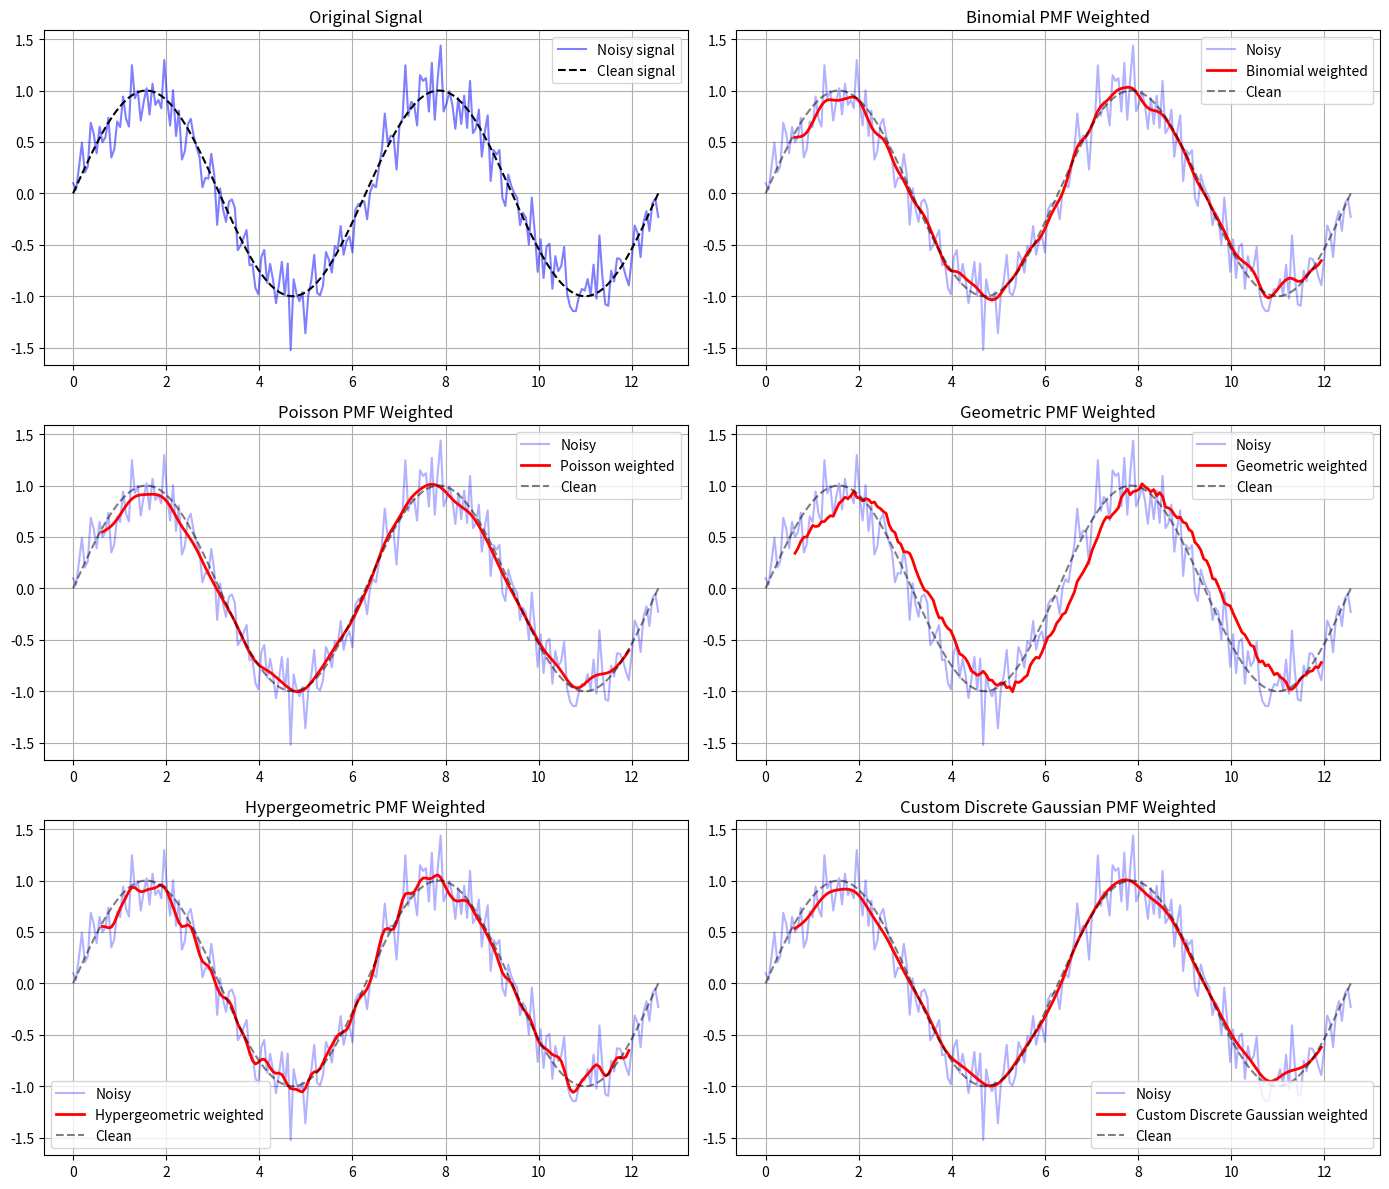
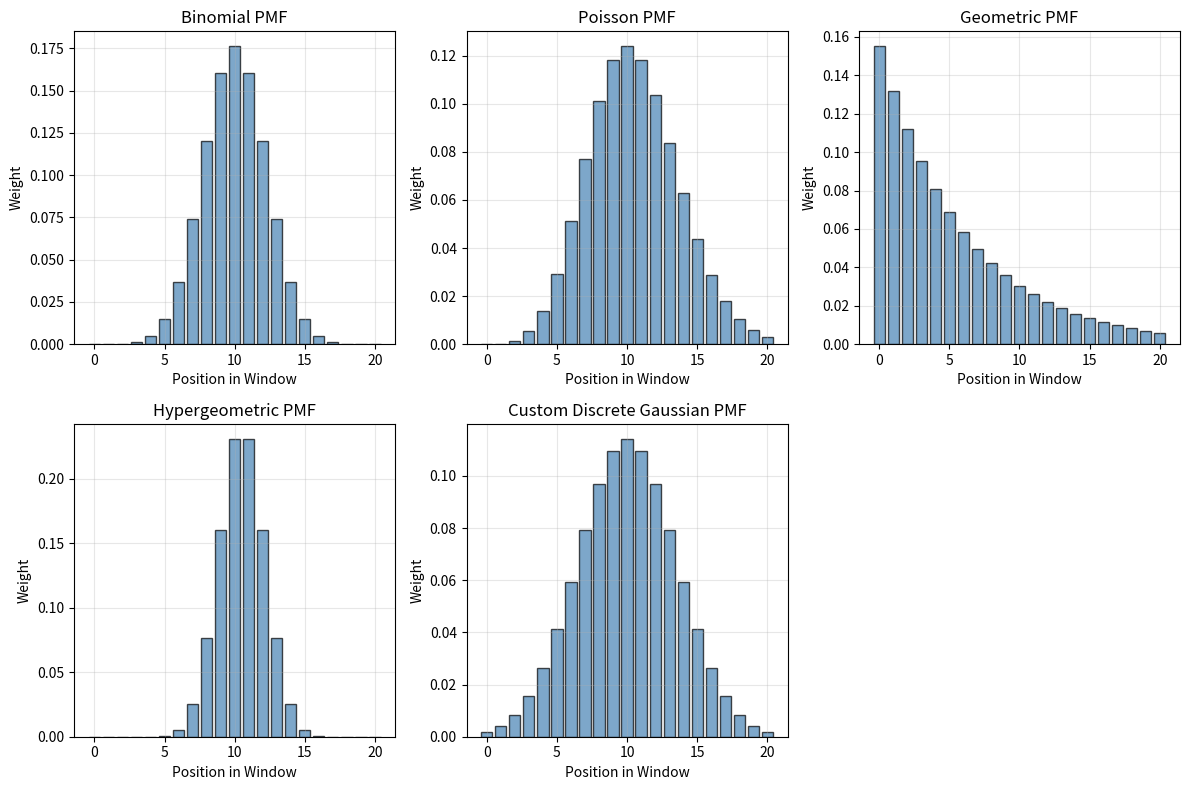
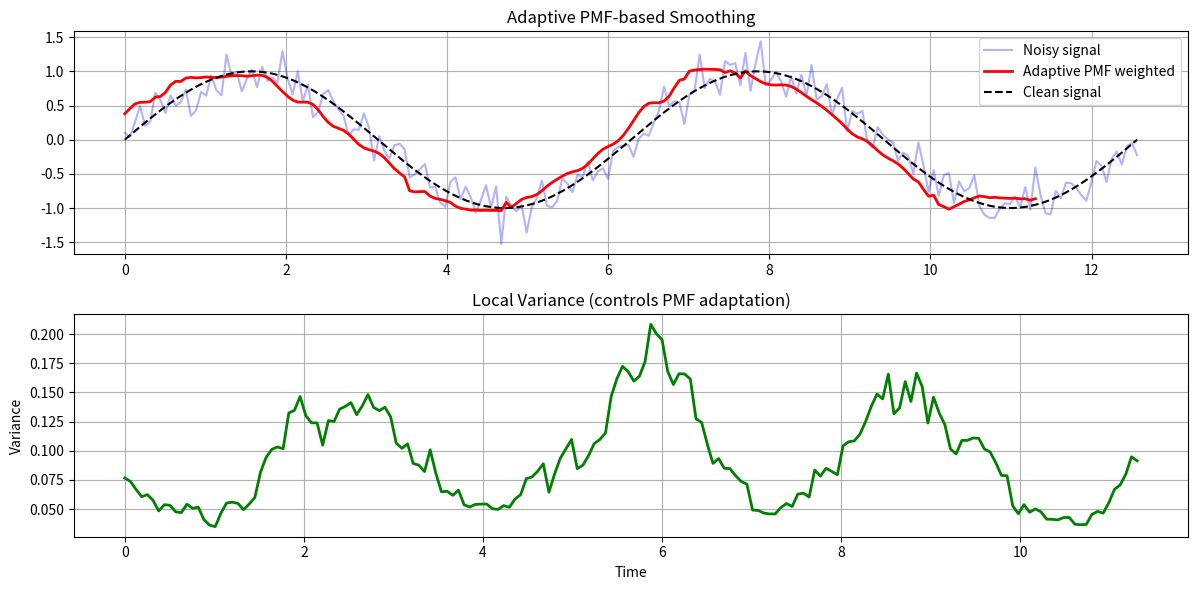
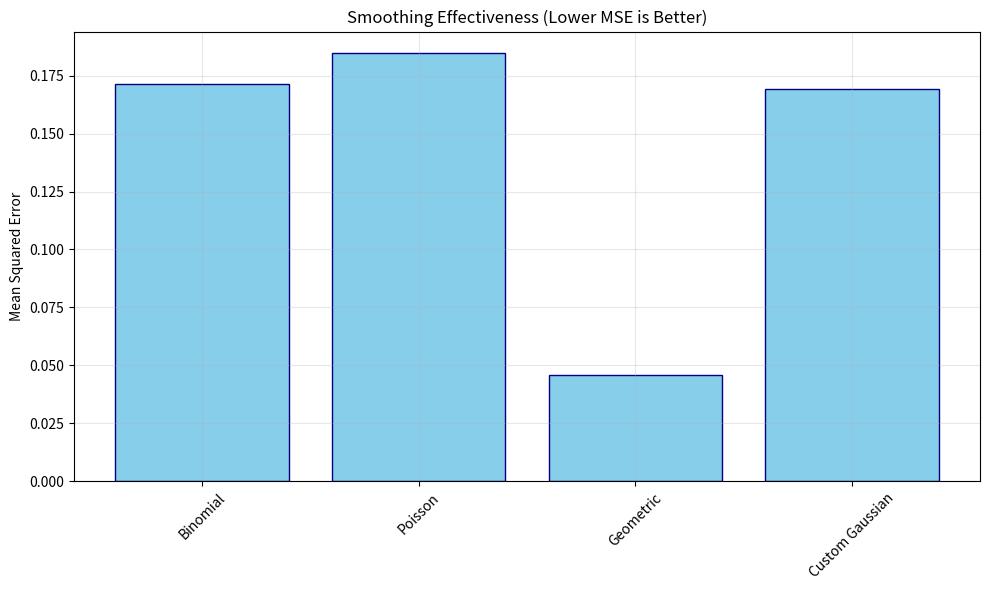

Recreate these plots in Python, in order.
import numpy as np
import matplotlib.pyplot as plt
from scipy import stats

def sliding_window_pmf_weighted(data, window_size, pmf_func, stride=1):
    """
    Apply sliding window with PMF-based weighting.
    
    Parameters:
    - data: input array
    - window_size: size of the sliding window
    - pmf_func: probability mass function (discrete distribution)
    - stride: step size for sliding the window
    """
    n = len(data)
    results = []
    positions = []
    
    # Generate weights based on PMF
    # For discrete distributions, we use integer positions
    k = np.arange(window_size)
    weights = pmf_func(k)
    weights = weights / np.sum(weights)  # Normalize weights
    
    # Slide window across data
    for i in range(0, n - window_size + 1, stride):
        window = data[i:i + window_size]
        weighted_value = np.sum(window * weights)
        results.append(weighted_value)
        positions.append(i + window_size // 2)  # Center position
    
    return np.array(positions), np.array(results), weights

# Example usage
np.random.seed(42)

# Generate sample data: noisy sine wave
t = np.linspace(0, 4*np.pi, 200)
clean_signal = np.sin(t)
noise = np.random.normal(0, 0.2, len(t))
noisy_signal = clean_signal + noise

# Define window parameters
window_size = 21
stride = 1

# Define different PMFs (discrete distributions)
def get_pmf_weights(distribution_name, window_size):
    """Generate PMF weights for different discrete distributions"""
    k = np.arange(window_size)
    
    if distribution_name == 'binomial':
        # Binomial: symmetric around center
        n = window_size - 1
        p = 0.5
        weights = stats.binom.pmf(k, n, p)
    
    elif distribution_name == 'poisson':
        # Poisson: skewed, peak at lambda
        lam = window_size / 2
        weights = stats.poisson.pmf(k, lam)
    
    elif distribution_name == 'geometric':
        # Geometric: exponentially decreasing
        p = 0.15
        weights = stats.geom.pmf(k + 1, p)  # k+1 because geom starts at 1
    
    elif distribution_name == 'hypergeometric':
        # Hypergeometric: symmetric, similar to binomial
        M = window_size * 2  # Population size
        n = window_size      # Number of success states
        N = window_size      # Number of draws
        weights = stats.hypergeom.pmf(k, M, n, N)
    
    elif distribution_name == 'custom_symmetric':
        # Custom symmetric PMF (triangular)
        center = window_size // 2
        weights = np.maximum(0, 1 - np.abs(k - center) / center)
    
    elif distribution_name == 'custom_discrete_gaussian':
        # Discrete approximation of Gaussian
        center = window_size // 2
        sigma = window_size / 6
        weights = np.exp(-0.5 * ((k - center) / sigma) ** 2)
    
    return weights / np.sum(weights)

# Create plots
fig, axes = plt.subplots(3, 2, figsize=(14, 12))
axes = axes.ravel()

# Plot original signal
axes[0].plot(t, noisy_signal, 'b-', alpha=0.5, label='Noisy signal')
axes[0].plot(t, clean_signal, 'k--', label='Clean signal')
axes[0].set_title('Original Signal')
axes[0].legend()
axes[0].grid(True)

# Apply different PMF weightings
distributions = ['binomial', 'poisson', 'geometric', 
                'hypergeometric', 'custom_discrete_gaussian']

for idx, dist_name in enumerate(distributions, 1):
    pmf_func = lambda k: get_pmf_weights(dist_name, window_size)[k]
    positions, smoothed, weights = sliding_window_pmf_weighted(
        noisy_signal, window_size, pmf_func, stride
    )
    
    # Convert positions to time values
    t_positions = t[positions.astype(int)]
    
    axes[idx].plot(t, noisy_signal, 'b-', alpha=0.3, label='Noisy')
    axes[idx].plot(t_positions, smoothed, 'r-', linewidth=2, 
                   label=f'{dist_name.replace("_", " ").title()} weighted')
    axes[idx].plot(t, clean_signal, 'k--', alpha=0.5, label='Clean')
    axes[idx].set_title(f'{dist_name.replace("_", " ").title()} PMF Weighted')
    axes[idx].legend()
    axes[idx].grid(True)

plt.tight_layout()
plt.show()

# Plot the different weight distributions
plt.figure(figsize=(12, 8))

for i, dist_name in enumerate(distributions):
    plt.subplot(2, 3, i+1)
    weights = get_pmf_weights(dist_name, window_size)
    positions = np.arange(window_size)
    
    plt.bar(positions, weights, alpha=0.7, color='steelblue', edgecolor='black')
    plt.title(f'{dist_name.replace("_", " ").title()} PMF')
    plt.xlabel('Position in Window')
    plt.ylabel('Weight')
    plt.grid(True, alpha=0.3)

plt.tight_layout()
plt.show()

# Example with adaptive PMF based on local statistics
def adaptive_pmf_weighted(data, window_size, base_dist='binomial'):
    """
    Adaptive PMF weighting that adjusts based on local variance
    """
    n = len(data)
    results = []
    adaptive_params = []
    
    for i in range(n - window_size + 1):
        window = data[i:i + window_size]
        
        # Calculate local statistics
        local_var = np.var(window)
        local_mean = np.mean(window)
        
        # Adapt PMF parameters based on variance
        if base_dist == 'binomial':
            # Higher variance -> more spread out weights
            p = np.clip(0.5 - 0.3 * (local_var - 0.04) / 0.04, 0.2, 0.8)
            weights = stats.binom.pmf(np.arange(window_size), window_size-1, p)
        else:  # custom adaptive
            # Adjust concentration based on local variance
            center = window_size // 2
            spread = max(1, min(center, int(center * (1 + 5 * local_var))))
            k = np.arange(window_size)
            weights = np.maximum(0, 1 - np.abs(k - center) / spread)
        
        weights = weights / np.sum(weights)
        weighted_value = np.sum(window * weights)
        results.append(weighted_value)
        adaptive_params.append(local_var)
    
    return np.array(results), np.array(adaptive_params)

# Apply adaptive PMF weighting
adaptive_smooth, variances = adaptive_pmf_weighted(noisy_signal, window_size)

plt.figure(figsize=(12, 6))

plt.subplot(2, 1, 1)
plt.plot(t, noisy_signal, 'b-', alpha=0.3, label='Noisy signal')
plt.plot(t[:len(adaptive_smooth)], adaptive_smooth, 'r-', linewidth=2, 
         label='Adaptive PMF weighted')
plt.plot(t, clean_signal, 'k--', label='Clean signal')
plt.title('Adaptive PMF-based Smoothing')
plt.legend()
plt.grid(True)

plt.subplot(2, 1, 2)
plt.plot(t[:len(variances)], variances, 'g-', linewidth=2)
plt.title('Local Variance (controls PMF adaptation)')
plt.ylabel('Variance')
plt.xlabel('Time')
plt.grid(True)

plt.tight_layout()
plt.show()

# Comparison of smoothing effectiveness
def calculate_mse(original, smoothed, clean):
    """Calculate mean squared error vs clean signal"""
    min_len = min(len(smoothed), len(clean))
    return np.mean((smoothed[:min_len] - clean[:min_len])**2)

# Compare all methods
methods = {
    'Binomial': lambda: get_pmf_weights('binomial', window_size),
    'Poisson': lambda: get_pmf_weights('poisson', window_size),
    'Geometric': lambda: get_pmf_weights('geometric', window_size),
    'Custom Gaussian': lambda: get_pmf_weights('custom_discrete_gaussian', window_size),
}

mse_results = {}
for name, weight_func in methods.items():
    weights = weight_func()
    pmf_func = lambda k: weights[k]
    _, smoothed, _ = sliding_window_pmf_weighted(noisy_signal, window_size, pmf_func)
    mse = calculate_mse(noisy_signal, smoothed, clean_signal[:len(smoothed)])
    mse_results[name] = mse

# Plot MSE comparison
plt.figure(figsize=(10, 6))
names = list(mse_results.keys())
mse_values = list(mse_results.values())

plt.bar(names, mse_values, color='skyblue', edgecolor='navy')
plt.title('Smoothing Effectiveness (Lower MSE is Better)')
plt.ylabel('Mean Squared Error')
plt.xticks(rotation=45)
plt.grid(True, alpha=0.3)
plt.tight_layout()
plt.show()